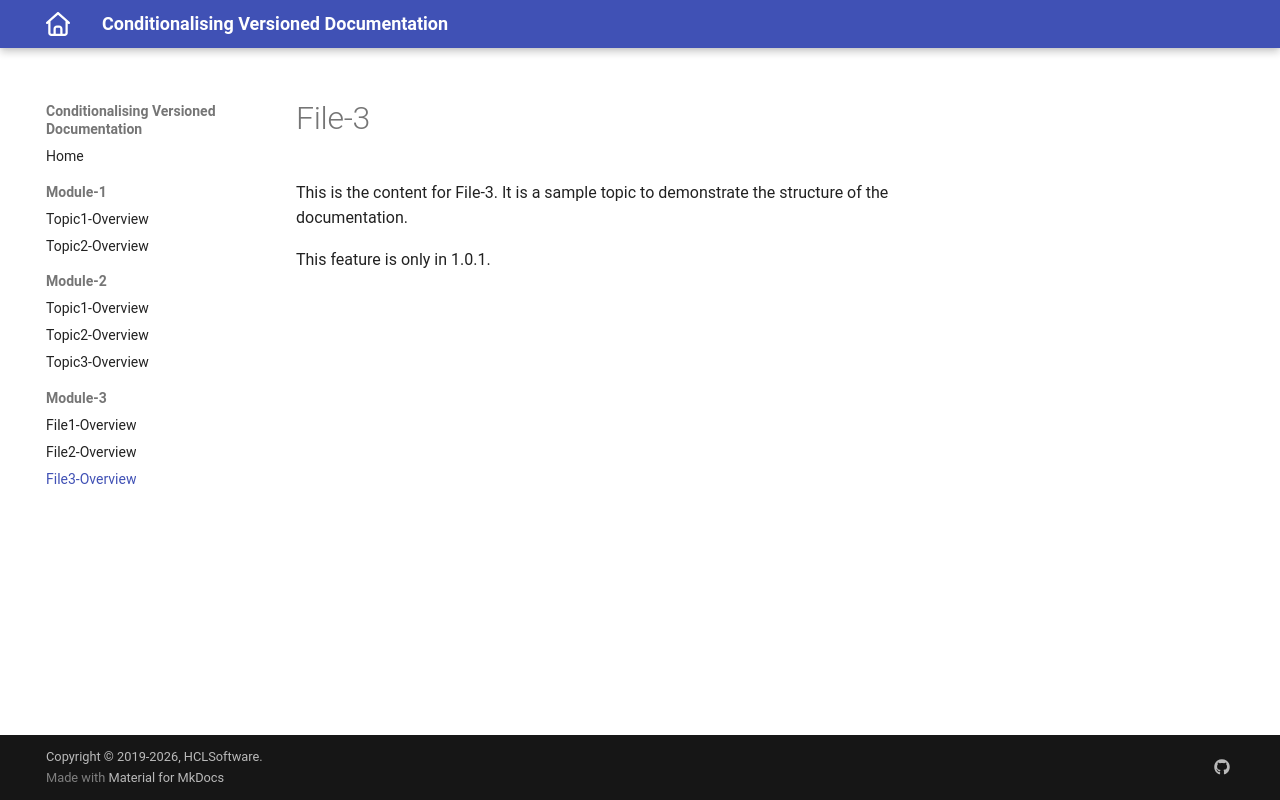

repository: vishwanathan-m1/conditionalising_version · page: 1.0.1/Module-2/file3.html · generator: mkdocs

# File-3

This is the content for File-3. It is a sample topic to demonstrate the structure of the documentation.

{% if extra.docs_version == "v1.0.1" %}
This feature is only in 1.0.1.
{% endif %}
